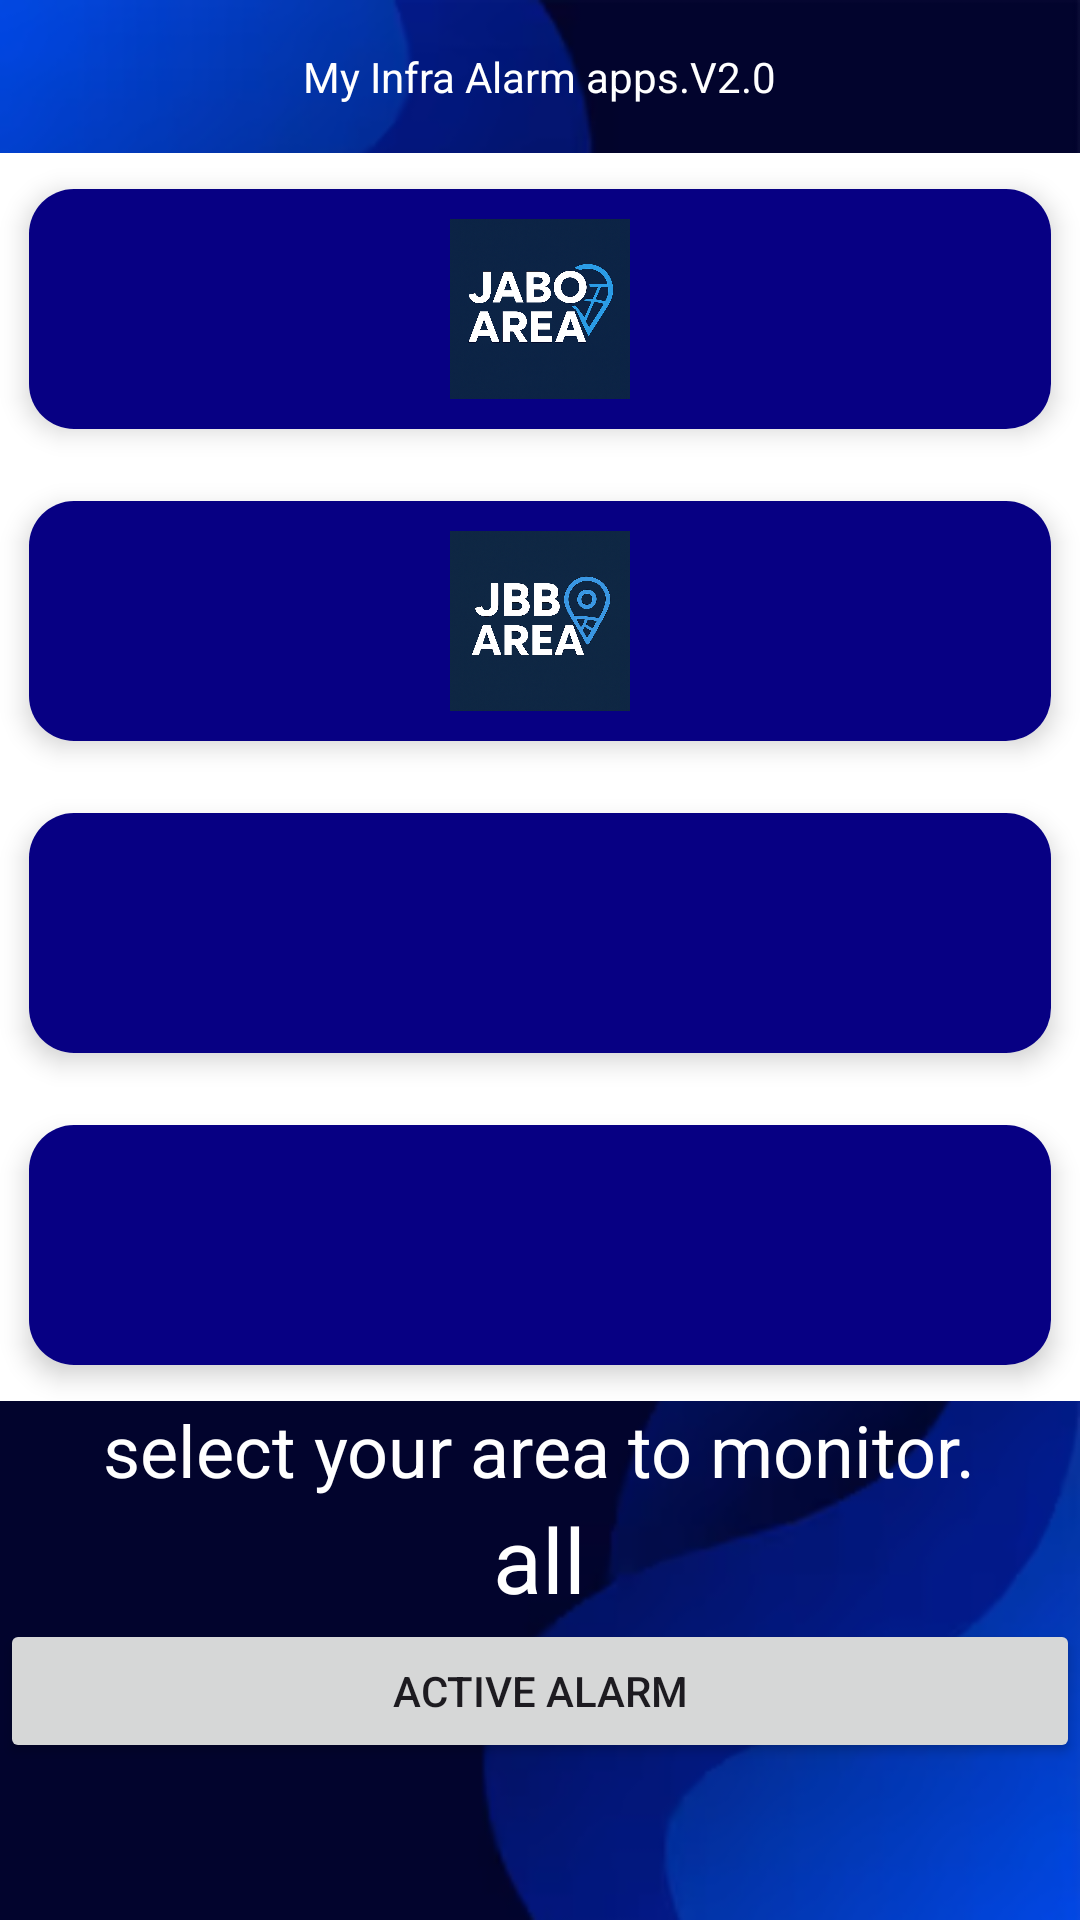

Produce the Android XML layout that renders to this screen, including the resource entries it uses.
<!-- AndroidManifest.xml: application theme Theme.MyalarmInfra -->
<!-- res/layout/activity_main.xml -->
<?xml version="1.0" encoding="utf-8"?>
<ScrollView xmlns:android="http://schemas.android.com/apk/res/android"
    xmlns:app="http://schemas.android.com/apk/res-auto"
    xmlns:tools="http://schemas.android.com/tools"
    android:id="@+id/main"
    android:background="@drawable/background"
    android:layout_width="match_parent"
    android:layout_height="match_parent"
    tools:context=".MainActivity">
    <LinearLayout
        android:layout_width="match_parent"
        android:layout_height="match_parent"
        android:orientation="vertical"
        android:gravity="center_horizontal">
        <TextView
            android:layout_width="wrap_content"
            android:layout_height="wrap_content"
            android:textColor="@color/white"
            android:layout_marginTop="16dp"
            android:layout_marginBottom="16dp"
            android:text="My Infra Alarm apps.V2.0">

        </TextView>
        <GridLayout
            android:layout_width="match_parent"
            android:layout_height="match_parent"
            android:background="@color/white"
            android:rowCount="1"
            android:columnCount="1"
            android:alignmentMode="alignMargins"
            android:columnOrderPreserved="false">

            <androidx.cardview.widget.CardView
                android:id="@+id/areajabotombol"
                android:layout_width="0dp"
                android:layout_height="match_parent"
                android:layout_rowWeight="1"
                android:layout_columnWeight="1"
                app:cardCornerRadius="15dp"
                android:minHeight="80dp"
                app:cardElevation="5dp"
                app:cardUseCompatPadding="true">

                <LinearLayout
                    android:layout_width="match_parent"
                    android:layout_height="80dp"
                    android:gravity="center"
                    android:background="@color/purpule700"
                    android:orientation="vertical"
                    android:padding="10dp">

                    <ImageView
                        android:id="@+id/icon1"
                        android:layout_width="match_parent"
                        android:layout_height="match_parent"
                        android:src="@drawable/iconjabo"></ImageView>


                </LinearLayout>

            </androidx.cardview.widget.CardView>
            <androidx.cardview.widget.CardView
                android:id="@+id/areajbbtombol"
                android:layout_width="0dp"
                android:layout_height="match_parent"
                android:layout_rowWeight="1"
                android:layout_columnWeight="1"
                app:cardCornerRadius="15dp"
                android:minHeight="80dp"
                app:cardElevation="5dp"
                android:background="@color/purpule700"
                app:cardUseCompatPadding="true">

                <LinearLayout
                    android:layout_width="match_parent"
                    android:layout_height="80dp"
                    android:gravity="center"
                    android:orientation="vertical"
                    android:background="@color/purpule700"
                    android:padding="10dp">
                    <ImageView
                        android:layout_width="wrap_content"
                        android:layout_height="wrap_content"
                        android:src="@drawable/iconjbb"></ImageView>


                </LinearLayout>

            </androidx.cardview.widget.CardView>
            <androidx.cardview.widget.CardView
                android:id="@+id/areasbbtombol"
                android:layout_width="0dp"
                android:layout_height="wrap_content"
                android:layout_columnWeight="1"
                android:layout_rowWeight="1"
                app:cardCornerRadius="15dp"
                app:cardElevation="5dp"
                app:cardUseCompatPadding="true">
                <LinearLayout
                    android:layout_width="match_parent"
                    android:layout_height="80dp"
                    android:orientation="vertical"
                    android:background="@color/purpule700"
                    android:gravity="center"
                    android:padding="10dp">
                    <ImageView
                        android:layout_width="wrap_content"
                        android:layout_height="wrap_content"
                        android:src="@drawable/iconsbb"></ImageView>
                </LinearLayout>

            </androidx.cardview.widget.CardView>
            <androidx.cardview.widget.CardView
                android:id="@+id/areaalltombol"
                android:layout_width="0dp"
                android:layout_height="wrap_content"
                android:layout_columnWeight="1"
                android:layout_rowWeight="1"
                app:cardCornerRadius="15dp"
                app:cardElevation="5dp"
                app:cardUseCompatPadding="true">
                <LinearLayout
                    android:layout_width="match_parent"
                    android:layout_height="match_parent"
                    android:background="@color/purpule700"
                    android:orientation="vertical"
                    android:gravity="center">
                    <ImageView
                        android:layout_width="80dp"
                        android:layout_height="80dp"
                        android:src="@drawable/iconall"></ImageView>
                </LinearLayout>
            </androidx.cardview.widget.CardView>
        </GridLayout>
        <TextView
            android:layout_width="wrap_content"
            android:layout_height="wrap_content"
            android:text="select your area to monitor."
            android:textSize="24dp"
            android:textColor="@color/white"></TextView>
        <TextView
            android:layout_width="wrap_content"
            android:layout_height="wrap_content"
            android:text="all"
            android:textSize="30dp"
            android:textColor="@color/white"
            android:id="@+id/areaterpilih"></TextView>

        <Button
            android:id="@+id/active_alarm_open"
            android:layout_width="match_parent"
            android:layout_height="wrap_content"
            android:text="Active Alarm" />
    </LinearLayout>














































































</ScrollView>
<!-- resources referenced by this layout -->
<resources>
  <color name="purpule700">#FF070083</color>
  <color name="white">#FFFFFFFF</color>
  <!-- drawable background: png bitmap (drawable, 78025 bytes) -->
  <!-- drawable iconjabo: png bitmap (drawable, 1040542 bytes) -->
  <!-- drawable iconjbb: png bitmap (drawable, 1040156 bytes) -->
  <style name="Theme.MyalarmInfra" parent="Base.Theme.MyalarmInfra" />
  <style name="Base.Theme.MyalarmInfra" parent="Theme.Material3.DayNight.NoActionBar">
          
          
      </style>
</resources>
